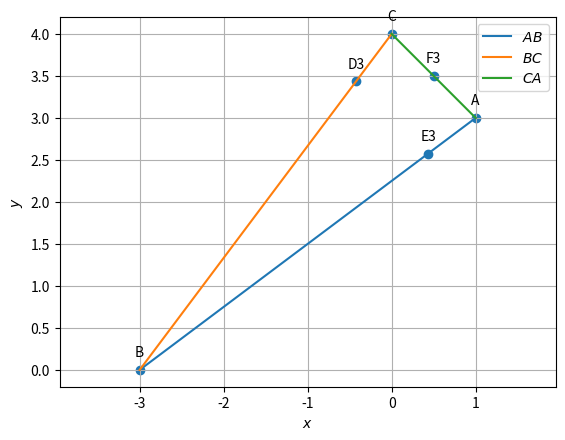

Generate this figure with matplotlib:
import numpy as np
import matplotlib.pyplot as plt
import matplotlib.image as mpimg

A=np.array([1,3])
B=np.array([-3,0])
C=np.array([0,4])
#finding the side lengths
a=np.linalg.norm(C-B)
b=np.linalg.norm(C-A)
c=np.linalg.norm(A-B)
print("a=",a,"b=",b,"c=",c)

#Orthogonal matrix
omat = np.array([[0,1],[-1,0]]) 

#Triangle vertices
def tri_vert(a,b,c):
  p = (a**2 + c**2-b**2 )/(2*a)
  q = np.sqrt(c**2-p**2)
  A = np.array([p,q]) 
  B = np.array([0,0]) 
  C = np.array([a,0]) 
  return  A,B,C

def dir_vec(A,B):
  return B-A

def norm_vec(A,B):
  return omat@dir_vec(A,B)
  #return np.matmul(omat, dir_vec(A,B))

#Generate line points
def line_gen(A,B):
  len =10
  dim = A.shape[0]
  x_AB = np.zeros((dim,len))
  lam_1 = np.linspace(0,1,len)
  for i in range(len):
    temp1 = A + lam_1[i]*(B-A)
    x_AB[:,i]= temp1.T
  return x_AB

#finding Incentre 
t = norm_vec(B,C) 
n1 = t/np.linalg.norm(t) #unit normal vector
t = norm_vec(C,A)
n2 = t/np.linalg.norm(t)
t = norm_vec(A,B)
n3 = t/np.linalg.norm(t)

#Intersection of two lines
def line_intersect(n1,A1,n2,A2):
  N=np.block([[n1],[n2]])
  p = np.zeros(2)
  p[0] = n1@A1
  p[1] = n2@A2
  #Intersection
  P=np.linalg.inv(N)@p
  return P

I=line_intersect(n1-n3,B,n1-n2,C)  #Incentre
#Incentre
print("I = ",I)


def icircle(A,B,C):
  k1 = 1
  k2 = 1
  p = np.zeros(2)
  t = norm_vec(B,C)
  n1 = t/np.linalg.norm(t)
  t = norm_vec(C,A)
  n2 = t/np.linalg.norm(t)
  t = norm_vec(A,B)
  n3 = t/np.linalg.norm(t)
  p[0] = n1@B- k1*n2@C
  p[1] = n2@C- k2*n3@A
  r = n1@(I-B)
  return r
  
def circ_gen(O,r):
	len = 50
	theta = np.linspace(0,2*np.pi,len)
	x_circ = np.zeros((2,len))
	x_circ[0,:] = r*np.cos(theta)
	x_circ[1,:] = r*np.sin(theta)
	x_circ = (x_circ.T + O).T
	return x_circ      

#Generating all lines
x_AB = line_gen(A,B)
x_BC = line_gen(B,C)
x_CA = line_gen(C,A)

#Generating the incircle
r = icircle(A,B,C)
x_icirc= circ_gen(I,r)

#Plotting all lines
plt.plot(x_AB[0,:],x_AB[1,:],label='$AB$')
plt.plot(x_BC[0,:],x_BC[1,:],label='$BC$')
plt.plot(x_CA[0,:],x_CA[1,:],label='$CA$')

#plt.plot(x_icirc[0,:],x_icirc[1,:],label='$incircle$')

#finding k for E_3 and F_3 and D_3
k1=((I-A)@(A-B))/((A-B)@(A-B))
k2=((I-A)@(A-C))/((A-C)@(A-C))
k3=((I-B)@(C-B))/((C-B)@(C-B))
#finding E_3 and F_3 and D_3
E3=A+(k1*(A-B))
F3=A+(k2*(A-C))
D3=B+(k3*(C-B))
#x_ID3 = line_gen(I,D3)
#plt.plot(x_ID3[0,:],x_ID3[1,:],label='$ID3$')
x_AI = line_gen(A,I)
#plt.plot(x_AI[0,:],x_AI[1,:],'--',label='$AI$')
x_BI = line_gen(B,I)
#plt.plot(x_BI[0,:],x_BI[1,:],'--',label='$BI$')
x_CI = line_gen(C,I)
#plt.plot(x_CI[0,:],x_CI[1,:],'--',label='$CI$')
print("k1 = ",k1)
print("k2 = ",k2)
print("k3 = ",k3)
print("D3 = ",D3)
print("E3 = ",E3)
print("F3 = ",F3)

r=a=np.linalg.norm(I-D3)
print("r=",r)
print(A-I)
#Labeling the coordinates
A = A.reshape(-1,1)
B = B.reshape(-1,1)
C = C.reshape(-1,1)
I = I.reshape(-1,1)
D3 = D3.reshape(-1,1)
E3 = E3.reshape(-1,1)
F3 = F3.reshape(-1,1)
tri_coords = np.block([[A,B,C,D3,E3,F3]])
plt.scatter(tri_coords[0,:], tri_coords[1,:])
vert_labels = ['A','B','C','D3','E3','F3']
for i, txt in enumerate(vert_labels):
    plt.annotate(txt, # this is the text
                 (tri_coords[0,i], tri_coords[1,i]), # this is the point to label
                 textcoords="offset points", # how to position the text
                 xytext=(0,10), # distance from text to points (x,y)
                 ha='center') # horizontal alignment can be left, right or center


plt.xlabel('$x$')
plt.ylabel('$y$')
plt.legend(loc='best')
plt.grid(True) # minor
plt.axis('equal')
plt.savefig("Angle1.jpg",bbox_inches='tight')
